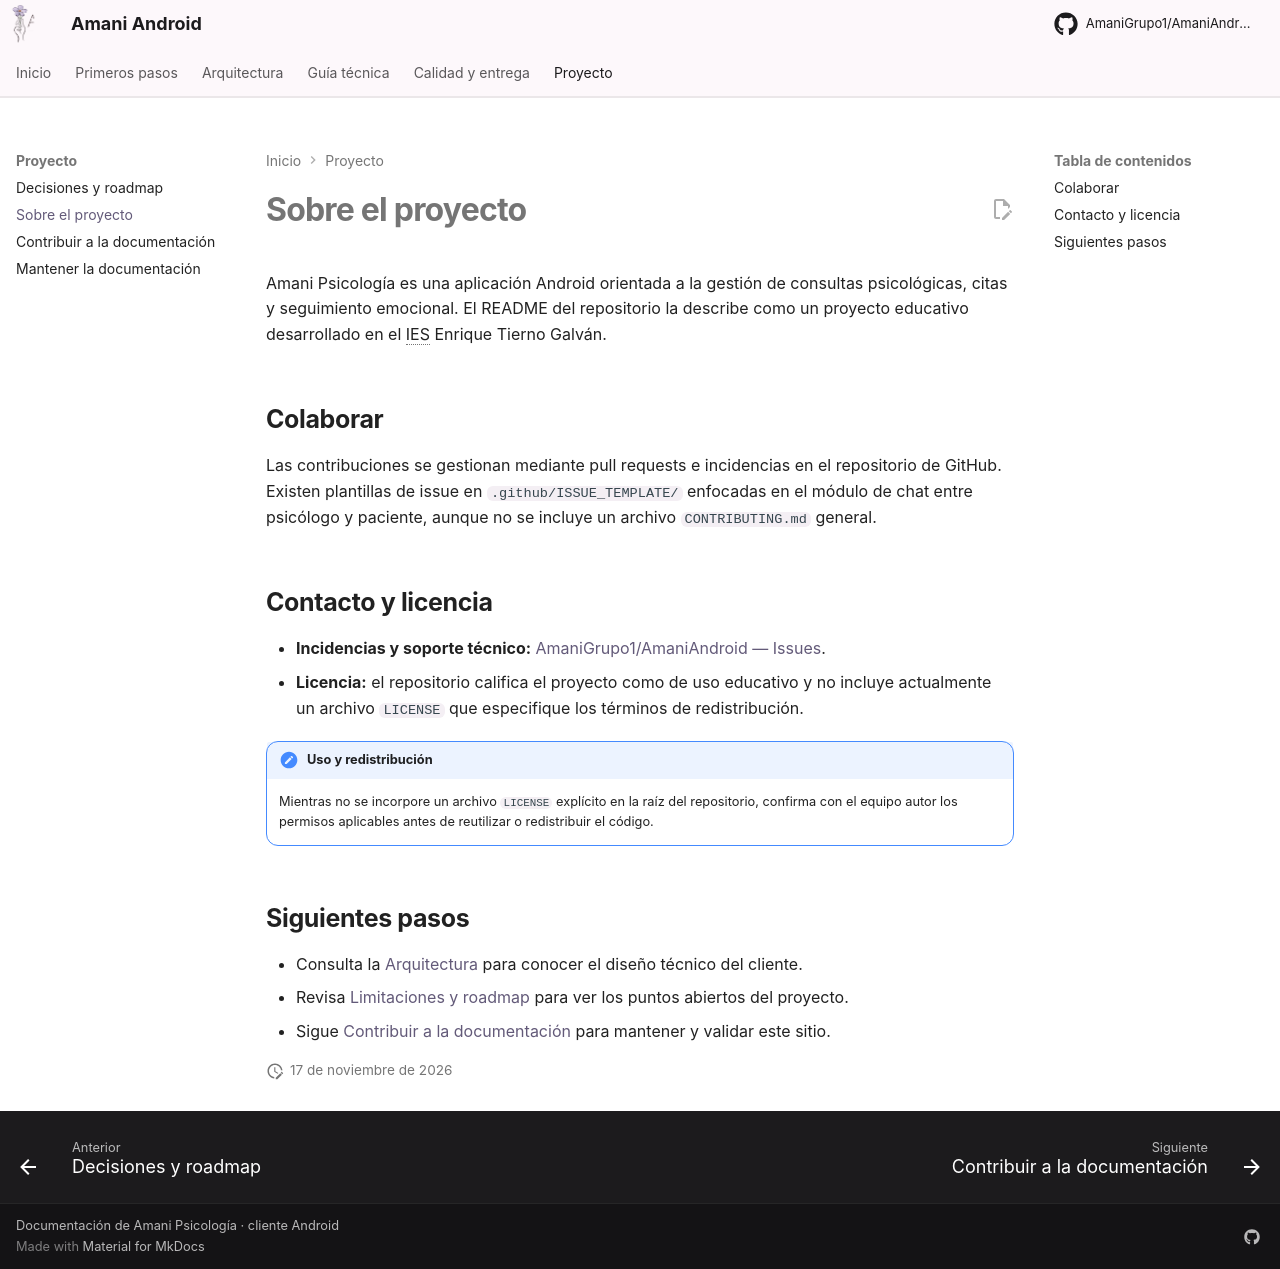

repository: AmaniGrupo1/AmaniAndroid · page: sobre-el-proyecto/index.html · generator: mkdocs

# Sobre el proyecto

Amani Psicología es una aplicación Android orientada a la gestión de consultas psicológicas, citas y seguimiento emocional. El README del repositorio la describe como un proyecto educativo desarrollado en el IES Enrique Tierno Galván.

## Colaborar

Las contribuciones se gestionan mediante pull requests e incidencias en el repositorio de GitHub. Existen plantillas de issue en `.github/ISSUE_TEMPLATE/` enfocadas en el módulo de chat entre psicólogo y paciente, aunque no se incluye un archivo `CONTRIBUTING.md` general.

<!-- TODO: confirmar guía de contribución general, ramas objetivo y convención de commits -->

## Contacto y licencia

- **Incidencias y soporte técnico:** [AmaniGrupo1/AmaniAndroid — Issues](https://github.com/AmaniGrupo1/AmaniAndroid/issues).
- **Licencia:** el repositorio califica el proyecto como de uso educativo y no incluye actualmente un archivo `LICENSE` que especifique los términos de redistribución.

!!! note "Uso y redistribución"
    Mientras no se incorpore un archivo `LICENSE` explícito en la raíz del repositorio, confirma con el equipo autor los permisos aplicables antes de reutilizar o redistribuir el código.

<!-- TODO: confirmar la licencia aplicable antes de reutilizar o redistribuir el proyecto -->

## Siguientes pasos

- Consulta la [Arquitectura](arquitectura.md) para conocer el diseño técnico del cliente.
- Revisa [Limitaciones y roadmap](limitaciones-y-roadmap.md) para ver los puntos abiertos del proyecto.
- Sigue [Contribuir a la documentación](contribuir-documentacion.md) para mantener y validar este sitio.

*[IES]: Instituto de Educación Secundaria
